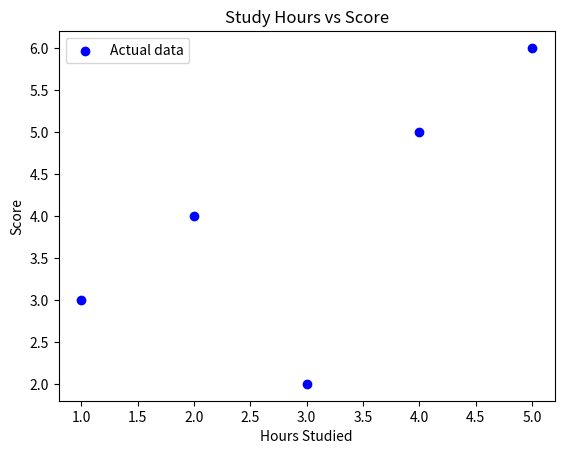

Generate this figure with matplotlib:
import numpy as np
import matplotlib.pyplot as plt

# Input (X) and Output (y) 
X = np.array([[1], [2], [3], [4], [5]])
y = np.array([3, 4, 2, 5, 6])


# Visualize the data
plt.scatter(X, y, color='blue', label='Actual data')
plt.xlabel('Hours Studied')
plt.ylabel('Score')
plt.title('Study Hours vs Score')
plt.legend()
plt.show()